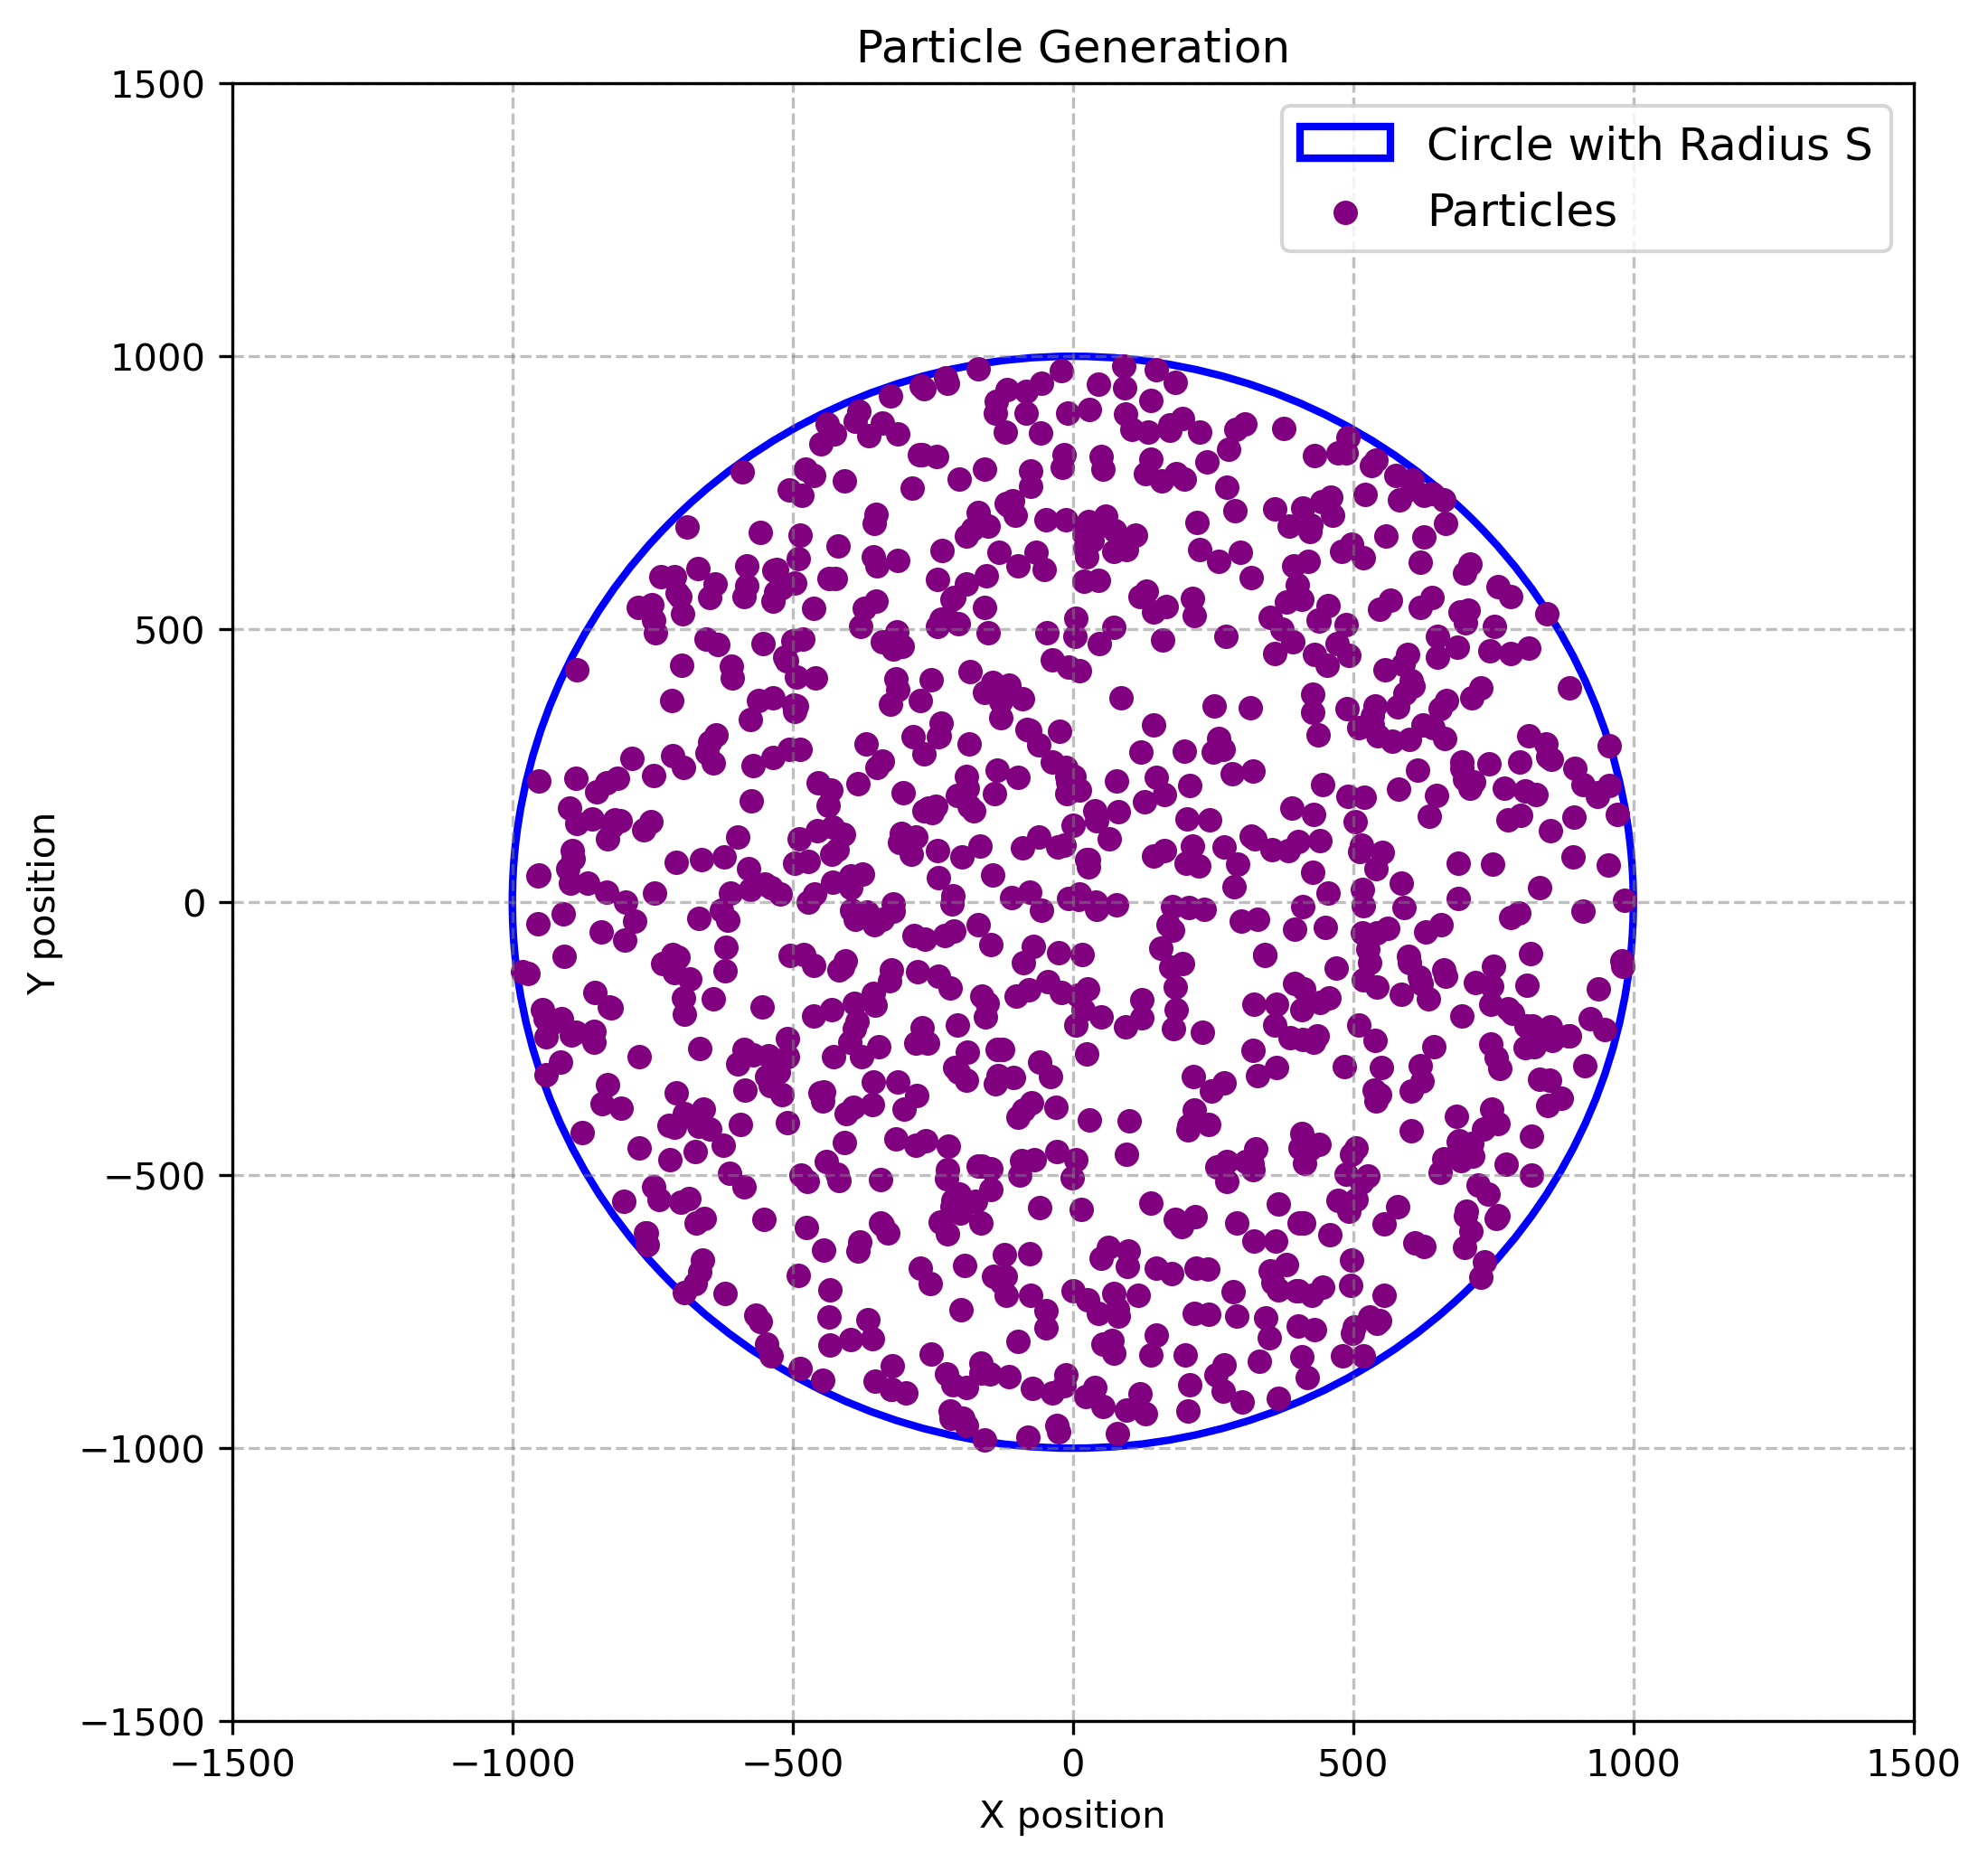

Here is the Python script that generated this plot:
#!/usr/bin/env python3
# -*- coding: utf-8 -*-
"""
Created on Sun Dec  8 15:19:13 2024

@author: tai
"""

import random
import numpy as np
from numpy import sqrt
import matplotlib.pyplot as plt
plt.gca().set_aspect('equal')
plt.rcParams['figure.dpi'] = 300
plt.figure(figsize=(8, 8))

Size = 1000

Xs = []
Ys = []
for i in range(1000):
    theta= random.random() * 2 * np.pi
    random_value = random.random()
    
    x,y = ( ( Size * sqrt(random_value) ) *np.cos(theta) ), ( ( Size * sqrt(random_value) ) *np.sin(theta) )
    Xs.append(x)
    Ys.append(y)

plt.grid(True, which='both', linestyle='--', color='gray', alpha=0.5)

circle = plt.Circle((0, 0), Size, color='blue', fill=False, linestyle='-', linewidth=2, label='Circle with Radius S')
plt.gca().add_artist(circle)




plt.xlim(-1500,1500)
plt.ylim(-1500,1500)
plt.title("Particle Generation")
plt.xlabel("X position")
plt.ylabel("Y position")
plt.scatter(Xs,Ys, alpha=1, color='purple', label='Particles', s=30)

plt.legend(loc='upper right', fontsize=12)
plt.show()
